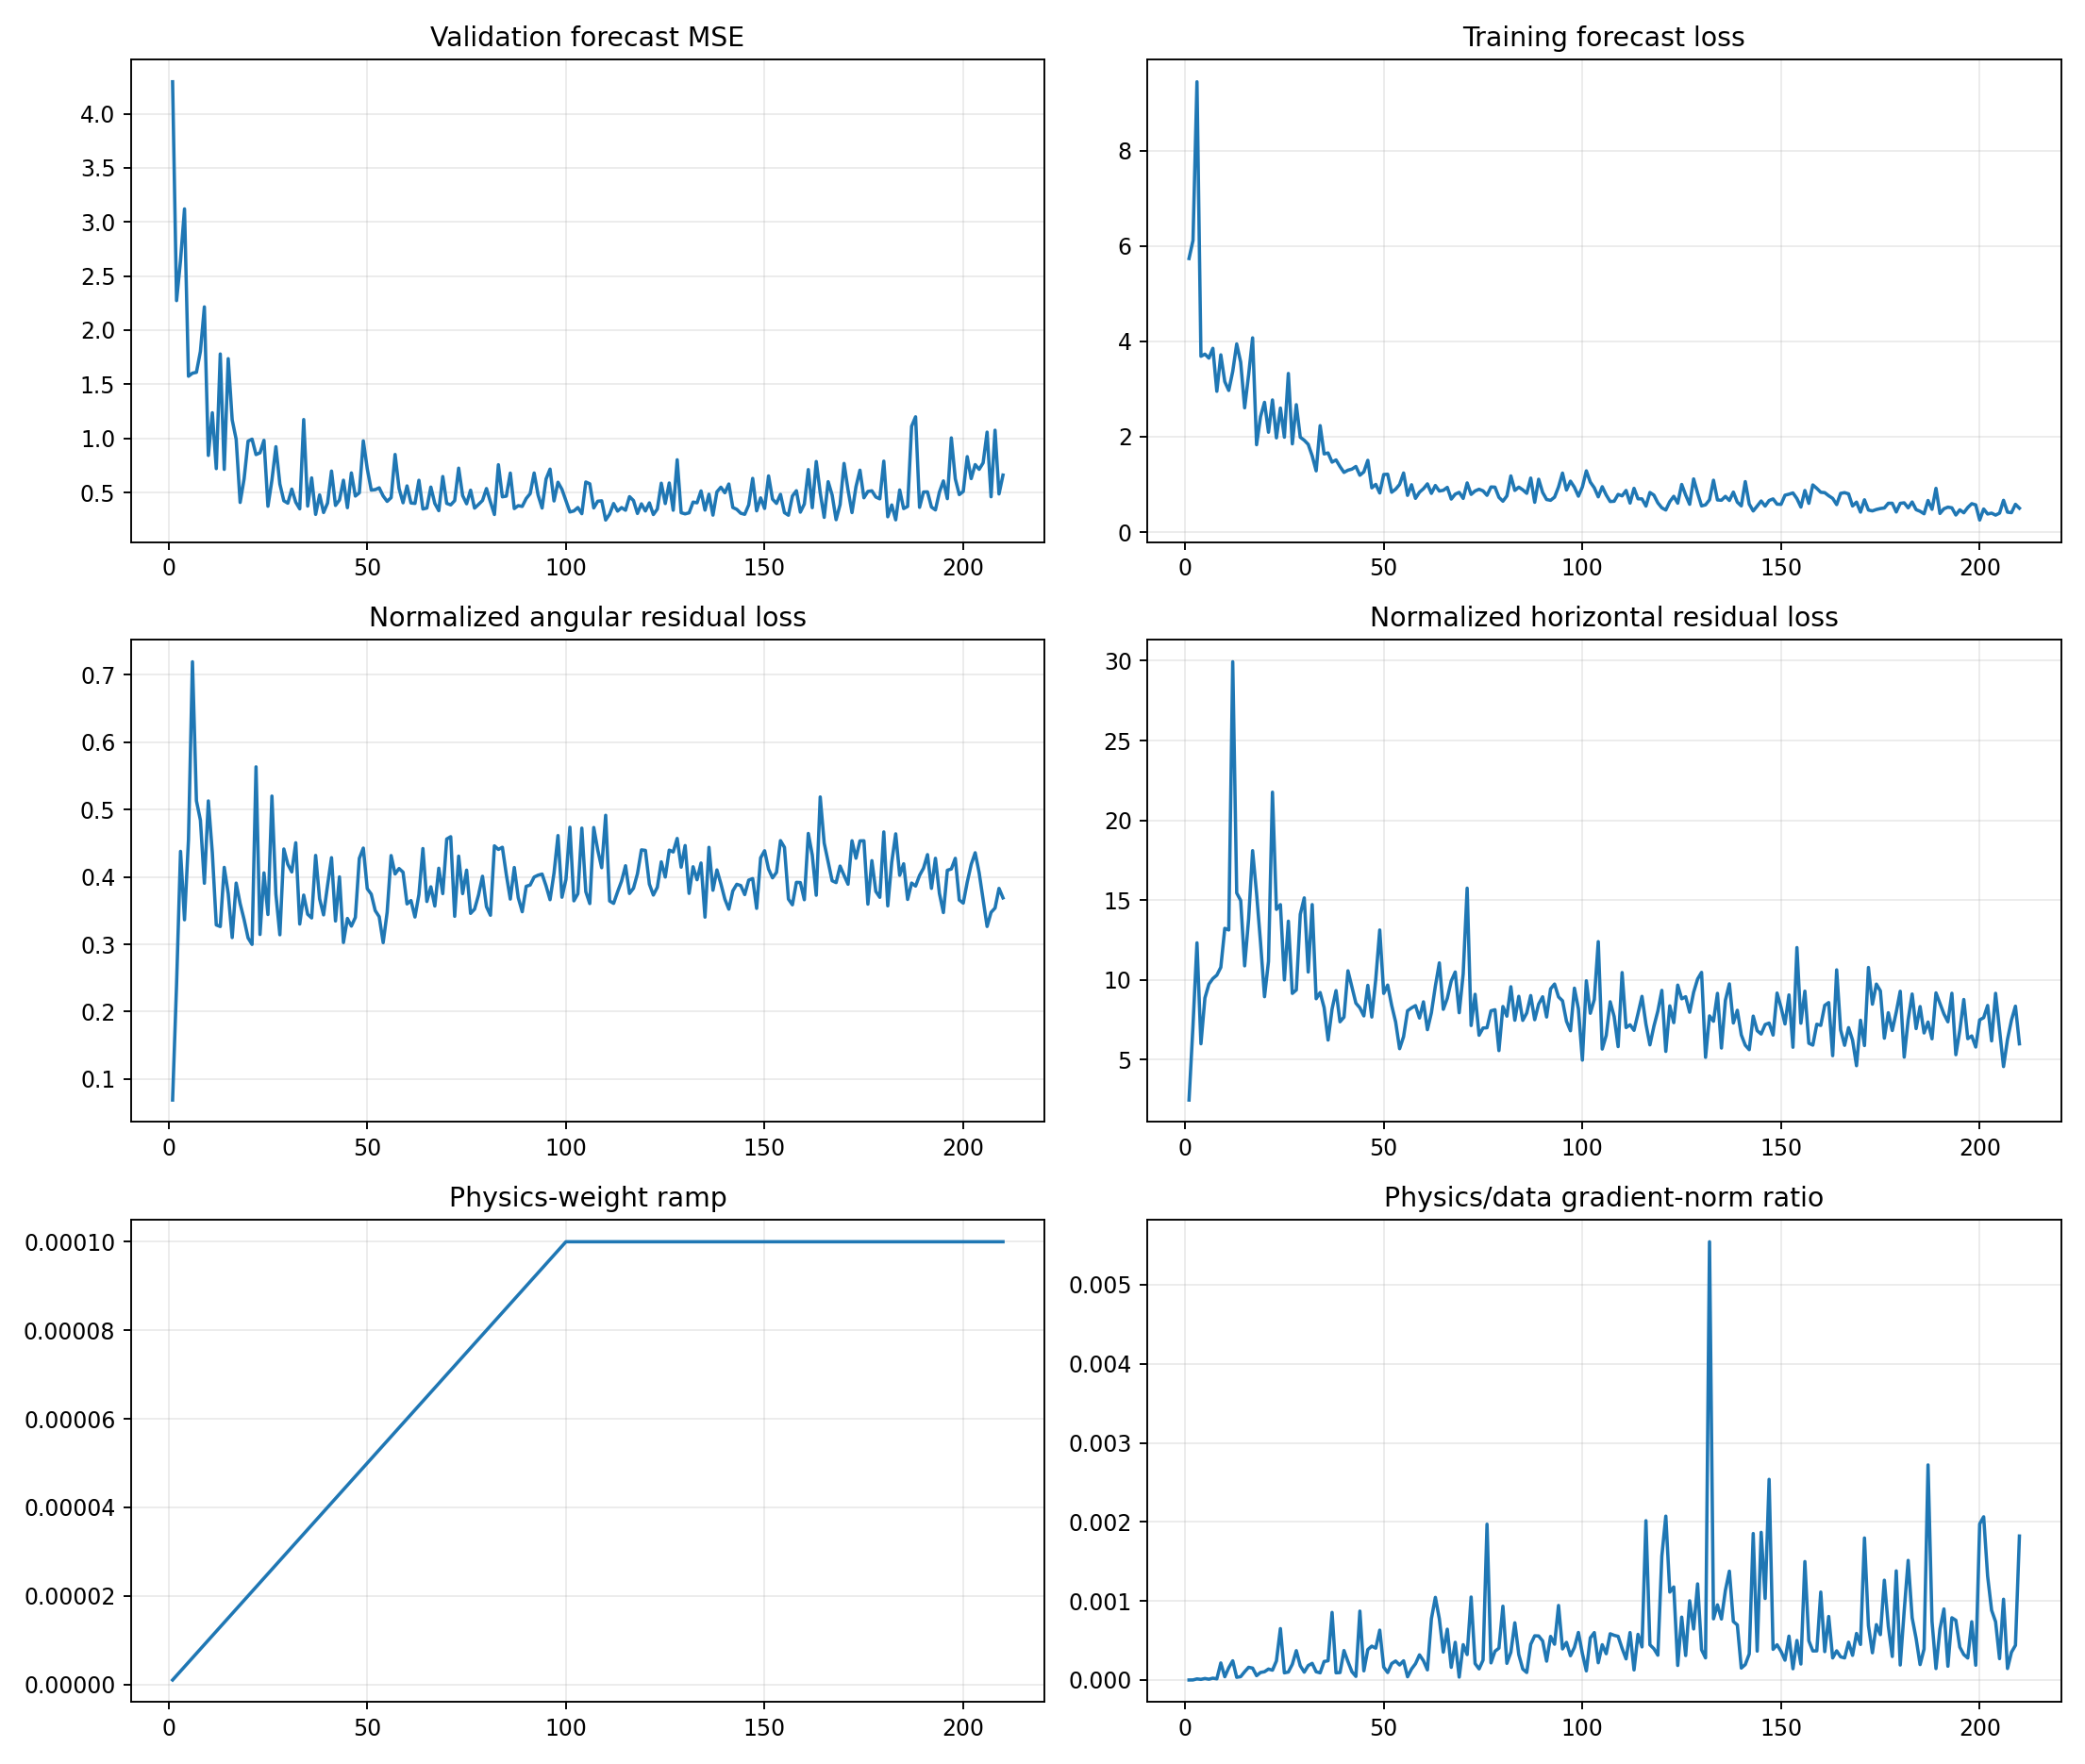

Source data for this figure (header and first rows):
epoch, target_physics_weight, current_physics_weight, validation_forecast_mse, physics_to_data_gradient_ratio, train_total, train_data, train_cartpole_physics, train_angular_physics, train_horizontal_physics, train_data_gradient_l2, train_physics_gradient_l2
1, 0.0001, 1.0000000000000002e-06, 4.295, 4.5034904591281706e-07, 5.741, 5.741, 2.538, 0.06904, 2.469, 2.523, 1.136
2, 0.0001, 2.0000000000000003e-06, 2.273, 1.2318489375470295e-06, 6.121, 6.121, 7.379, 0.2402, 7.139, 9.594, 5.909
3, 0.0001, 3e-06, 2.645, 1.4140758416011359e-05, 9.45, 9.45, 12.76, 0.4377, 12.32, 3.304, 15.57
4, 0.0001, 4.000000000000001e-06, 3.12, 8.198250472067602e-06, 3.689, 3.689, 6.332, 0.3363, 5.995, 12.56, 25.74
5, 0.0001, 5e-06, 1.574, 1.906994749146189e-05, 3.734, 3.734, 9.321, 0.4551, 8.866, 3.56, 13.58
6, 0.0001, 6e-06, 1.602, 1.0219223251097835e-05, 3.65, 3.65, 10.45, 0.7189, 9.73, 24.31, 41.4
7, 0.0001, 7.000000000000001e-06, 1.61, 2.34422254673309e-05, 3.856, 3.856, 10.59, 0.5128, 10.08, 12.31, 41.23
8, 0.0001, 8.000000000000001e-06, 1.804, 1.4821625660595123e-05, 2.954, 2.954, 10.78, 0.484, 10.29, 22.56, 41.79
9, 0.0001, 9e-06, 2.215, 0.0002161, 3.719, 3.719, 11.18, 0.3905, 10.79, 3.66, 87.87
10, 0.0001, 1e-05, 0.8423, 4.175176132324662e-05, 3.157, 3.157, 13.74, 0.5126, 13.23, 9.446, 39.44
11, 0.0001, 1.1000000000000001e-05, 1.237, 0.0001556, 2.972, 2.972, 13.56, 0.4358, 13.13, 3.535, 49.99
12, 0.0001, 1.2e-05, 0.7204, 0.0002429, 3.372, 3.372, 30.26, 0.3286, 29.94, 3.406, 68.95
13, 0.0001, 1.3000000000000001e-05, 1.78, 3.463119429035311e-05, 3.949, 3.949, 15.77, 0.3263, 15.44, 31.81, 84.74
14, 0.0001, 1.4000000000000001e-05, 0.7134, 4.284937120549938e-05, 3.565, 3.565, 15.39, 0.414, 14.98, 12.88, 39.43
15, 0.0001, 1.5e-05, 1.736, 0.0001049, 2.607, 2.607, 11.25, 0.3752, 10.88, 5.71, 39.93
16, 0.0001, 1.6000000000000003e-05, 1.171, 0.0001608, 3.301, 3.301, 14.13, 0.31, 13.82, 8.889, 89.34
17, 0.0001, 1.7000000000000003e-05, 0.9915, 0.0001506, 4.076, 4.076, 18.49, 0.3907, 18.1, 9.212, 81.61
18, 0.0001, 1.8e-05, 0.4078, 5.505498021859121e-05, 1.833, 1.833, 15.78, 0.3604, 15.42, 26.06, 79.71
19, 0.0001, 1.9e-05, 0.626, 9.558850277225813e-05, 2.423, 2.423, 12.68, 0.3366, 12.34, 16.84, 84.74
20, 0.0001, 2e-05, 0.9745, 0.0001051, 2.723, 2.723, 9.252, 0.3094, 8.943, 4.184, 21.99
21, 0.0001, 2.1e-05, 0.9927, 0.0001389, 2.095, 2.094, 11.46, 0.2998, 11.16, 8.637, 57.15
22, 0.0001, 2.2000000000000003e-05, 0.8501, 0.0001244, 2.773, 2.773, 22.32, 0.5631, 21.76, 24.86, 140.5
23, 0.0001, 2.3000000000000003e-05, 0.8664, 0.0002416, 1.976, 1.976, 14.73, 0.3145, 14.42, 11.09, 116.5
24, 0.0001, 2.4e-05, 0.9819, 0.0006504, 2.603, 2.603, 15.12, 0.4058, 14.71, 2.662, 72.14
25, 0.0001, 2.5e-05, 0.3729, 9.087944949124045e-05, 1.991, 1.991, 10.34, 0.3441, 9.996, 6.348, 23.08
26, 0.0001, 2.6000000000000002e-05, 0.6144, 0.0001016, 3.328, 3.328, 14.2, 0.5198, 13.68, 7.017, 27.42
27, 0.0001, 2.7000000000000002e-05, 0.9231, 0.0001993, 1.851, 1.851, 9.526, 0.3744, 9.152, 4.668, 34.45
28, 0.0001, 2.8000000000000003e-05, 0.5777, 0.0003717, 2.673, 2.673, 9.681, 0.3141, 9.367, 2.842, 37.73
29, 0.0001, 2.9e-05, 0.4233, 0.0001805, 1.99, 1.989, 14.55, 0.4413, 14.11, 10.71, 66.67
30, 0.0001, 3e-05, 0.4009, 9.958216506031171e-05, 1.927, 1.926, 15.56, 0.4186, 15.14, 10.69, 35.47
31, 0.0001, 3.1e-05, 0.5313, 0.0001831, 1.84, 1.84, 10.9, 0.4072, 10.49, 8.771, 51.8
32, 0.0001, 3.2000000000000005e-05, 0.4099, 0.0002108, 1.599, 1.599, 15.17, 0.4505, 14.72, 4.354, 28.68
33, 0.0001, 3.3e-05, 0.3486, 0.0001048, 1.284, 1.284, 9.146, 0.33, 8.816, 9.768, 31.01
34, 0.0001, 3.4000000000000007e-05, 1.174, 9.099276212020703e-05, 2.234, 2.233, 9.578, 0.3729, 9.205, 12.94, 34.62
35, 0.0001, 3.5e-05, 0.3741, 0.0002344, 1.64, 1.64, 8.605, 0.3445, 8.26, 4.001, 26.8
36, 0.0001, 3.6e-05, 0.6349, 0.0002436, 1.661, 1.66, 6.566, 0.339, 6.227, 9.315, 63.02
37, 0.0001, 3.7e-05, 0.2973, 0.0008548, 1.468, 1.467, 8.601, 0.4317, 8.17, 3.118, 72.03
38, 0.0001, 3.8e-05, 0.4776, 9.166361512370632e-05, 1.514, 1.513, 9.696, 0.3674, 9.328, 17.97, 43.35
39, 0.0001, 3.9000000000000006e-05, 0.3147, 9.458403224101662e-05, 1.374, 1.374, 7.715, 0.3435, 7.372, 16.78, 40.7
40, 0.0001, 4e-05, 0.4015, 0.0003733, 1.252, 1.252, 8.048, 0.3873, 7.661, 2.999, 27.99
41, 0.0001, 4.1e-05, 0.6982, 0.000233, 1.298, 1.298, 11, 0.4284, 10.57, 8.226, 46.74
42, 0.0001, 4.2e-05, 0.3803, 0.0001047, 1.321, 1.321, 9.877, 0.3345, 9.543, 10.66, 26.56
43, 0.0001, 4.3e-05, 0.4303, 4.6090297143106244e-05, 1.376, 1.376, 8.938, 0.3999, 8.538, 28.7, 30.77
44, 0.0001, 4.4000000000000006e-05, 0.6133, 0.0008714, 1.192, 1.192, 8.551, 0.3026, 8.248, 3.647, 72.23
45, 0.0001, 4.5e-05, 0.3594, 0.0001159, 1.263, 1.263, 8.079, 0.3383, 7.74, 12.36, 31.83
46, 0.0001, 4.600000000000001e-05, 0.6806, 0.0003855, 1.506, 1.505, 9.984, 0.3269, 9.657, 8.245, 69.09
47, 0.0001, 4.7e-05, 0.4667, 0.0004287, 0.9274, 0.927, 8.008, 0.3398, 7.668, 9.731, 88.76
48, 0.0001, 4.8e-05, 0.4969, 0.000403, 1.001, 1.001, 10.47, 0.4274, 10.04, 6.365, 53.44
49, 0.0001, 4.9e-05, 0.9768, 0.0006311, 0.82, 0.8194, 13.57, 0.4427, 13.12, 8.949, 115.3
50, 0.0001, 5e-05, 0.719, 0.000163, 1.208, 1.207, 9.533, 0.3824, 9.15, 18.7, 60.95
51, 0.0001, 5.1000000000000006e-05, 0.522, 9.435416946224705e-05, 1.214, 1.214, 10.05, 0.3743, 9.672, 20.51, 37.95
52, 0.0001, 5.2000000000000004e-05, 0.5262, 0.000208, 0.8355, 0.835, 8.754, 0.3499, 8.404, 8.528, 34.11
53, 0.0001, 5.300000000000001e-05, 0.5428, 0.0002405, 0.8995, 0.8991, 7.704, 0.3409, 7.363, 7.291, 33.08
54, 0.0001, 5.4000000000000005e-05, 0.4673, 0.0001906, 0.9992, 0.9989, 5.988, 0.3024, 5.686, 12.45, 43.94
55, 0.0001, 5.500000000000001e-05, 0.4178, 0.0002434, 1.24, 1.239, 6.788, 0.3475, 6.441, 12.58, 55.66
56, 0.0001, 5.6000000000000006e-05, 0.4523, 4.106739150712526e-05, 0.7698, 0.7693, 8.494, 0.4315, 8.062, 10.92, 8.008
57, 0.0001, 5.6999999999999996e-05, 0.851, 0.000139, 0.9933, 0.9928, 8.648, 0.4043, 8.244, 22.23, 54.21
58, 0.0001, 5.8e-05, 0.5373, 0.0002061, 0.7079, 0.7074, 8.796, 0.4123, 8.384, 18.84, 66.96
59, 0.0001, 5.9e-05, 0.4046, 0.0003184, 0.8362, 0.8357, 8.015, 0.4069, 7.609, 7.91, 42.69
60, 0.0001, 6e-05, 0.5606, 0.0002437, 0.91, 0.9094, 8.983, 0.3598, 8.623, 7.697, 31.26
... 150 more rows
